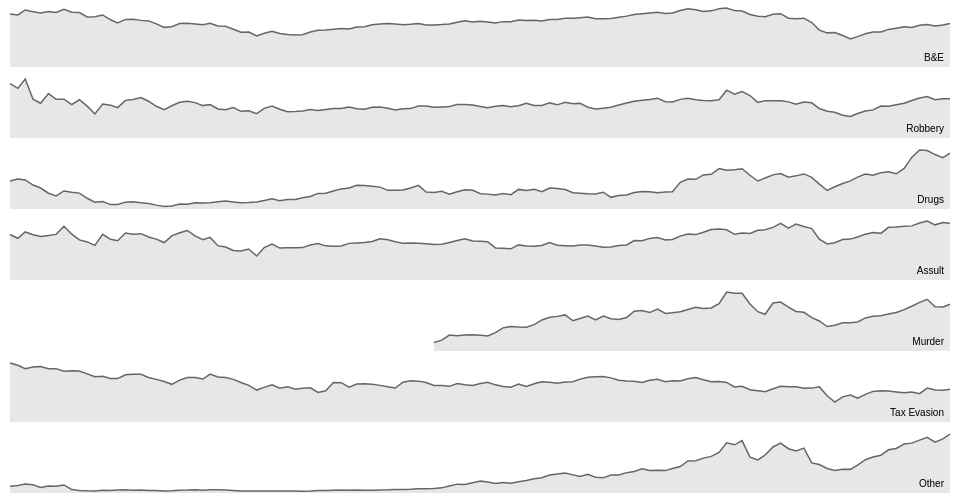
D3 v3 page, settled after 360 driven frames (6 s of simulated time); the page loaded 1 data file(s).




// MW ADD THIS FUNCTIONALITY: http://bl.ocks.org/syntagmatic/5803524

var margin = {top: 8, right: 10, bottom: 2, left: 10},
    width = 960 - margin.left - margin.right,
    height = 69 - margin.top - margin.bottom;

var parseDate = d3.time.format("%b %Y").parse;

var x = d3.time.scale()
    .range([0, width]);

var y = d3.scale.linear()
    .range([height, 0]);

var area = d3.svg.area()
    .x(function(d) { return x(d.date); })
    .y0(height)
    .y1(function(d) { return y(d.price); });

var line = d3.svg.line()
    .x(function(d) { return x(d.date); })
    .y(function(d) { return y(d.price); });

d3.csv("v12.csv", type, function(error, data) {

  // Nest data by symbol.
  var symbols = d3.nest()
      .key(function(d) { return d.symbol; })
      .entries(data);

  // Compute the maximum price per symbol, needed for the y-domain.
  symbols.forEach(function(s) {
    s.maxPrice = d3.max(s.values, function(d) { return d.price; });
  });

  // Compute the minimum and maximum date across symbols.
  // We assume values are sorted by date.
  x.domain([
    d3.min(symbols, function(s) { return s.values[0].date; }),
    d3.max(symbols, function(s) { return s.values[s.values.length - 1].date; })
  ]);

  // Add an SVG element for each symbol, with the desired dimensions and margin.
  var svg = d3.select("body").selectAll("svg")
      .data(symbols)
    .enter().append("svg")
      .attr("width", width + margin.left + margin.right)
      .attr("height", height + margin.top + margin.bottom)
    .append("g")
      .attr("transform", "translate(" + margin.left + "," + margin.top + ")");

  // Add the area path elements. Note: the y-domain is set per element.
  svg.append("path")
      .attr("class", "area")
      .attr("d", function(d) { y.domain([0, d.maxPrice]); return area(d.values); });

  // Add the line path elements. Note: the y-domain is set per element.
  svg.append("path")
      .attr("class", "line")
      .attr("d", function(d) { y.domain([0, d.maxPrice]); return line(d.values); });

  // Add a small label for the symbol name.
  svg.append("text")
      .attr("x", width - 6)
      .attr("y", height - 6)
      .style("text-anchor", "end")
      .text(function(d) { return d.key; });
});

function type(d) {
  d.price = +d.price;
  d.date = parseDate(d.date);
  return d;
}



### data: v12.csv
symbol, date, price
B&E, Jan 2000, 1394
B&E, Feb 2000, 1366
B&E, Mar 2000, 1499
B&E, Apr 2000, 1452
B&E, May 2000, 1421
B&E, Jun 2000, 1455
B&E, Jul 2000, 1431
B&E, Aug 2000, 1518
B&E, Sep 2000, 1437
B&E, Oct 2000, 1429
B&E, Nov 2000, 1315
B&E, Dec 2000, 1320
B&E, Jan 2001, 1366
B&E, Feb 2001, 1240
B&E, Mar 2001, 1160
B&E, Apr 2001, 1249
B&E, May 2001, 1256
B&E, Jun 2001, 1224
B&E, Jul 2001, 1211
B&E, Aug 2001, 1134
B&E, Sep 2001, 1041
B&E, Oct 2001, 1060
B&E, Nov 2001, 1139
B&E, Dec 2001, 1148
B&E, Jan 2002, 1130
B&E, Feb 2002, 1107
B&E, Mar 2002, 1147
B&E, Apr 2002, 1077
B&E, May 2002, 1067
B&E, Jun 2002, 989.8
B&E, Jul 2002, 911.6
B&E, Aug 2002, 916.1
B&E, Sep 2002, 815.3
B&E, Oct 2002, 885.8
B&E, Nov 2002, 936.3
B&E, Dec 2002, 879.8
B&E, Jan 2003, 855.7
B&E, Feb 2003, 841.1
B&E, Mar 2003, 848.2
B&E, Apr 2003, 916.9
B&E, May 2003, 963.6
B&E, Jun 2003, 974.5
B&E, Jul 2003, 990.3
B&E, Aug 2003, 1008
B&E, Sep 2003, 996
B&E, Oct 2003, 1051
B&E, Nov 2003, 1058
B&E, Dec 2003, 1112
B&E, Jan 2004, 1131
B&E, Feb 2004, 1145
B&E, Mar 2004, 1126
B&E, Apr 2004, 1107
B&E, May 2004, 1121
B&E, Jun 2004, 1141
B&E, Jul 2004, 1102
B&E, Aug 2004, 1104
B&E, Sep 2004, 1115
B&E, Oct 2004, 1130
B&E, Nov 2004, 1174
B&E, Dec 2004, 1212
... 745 more rows